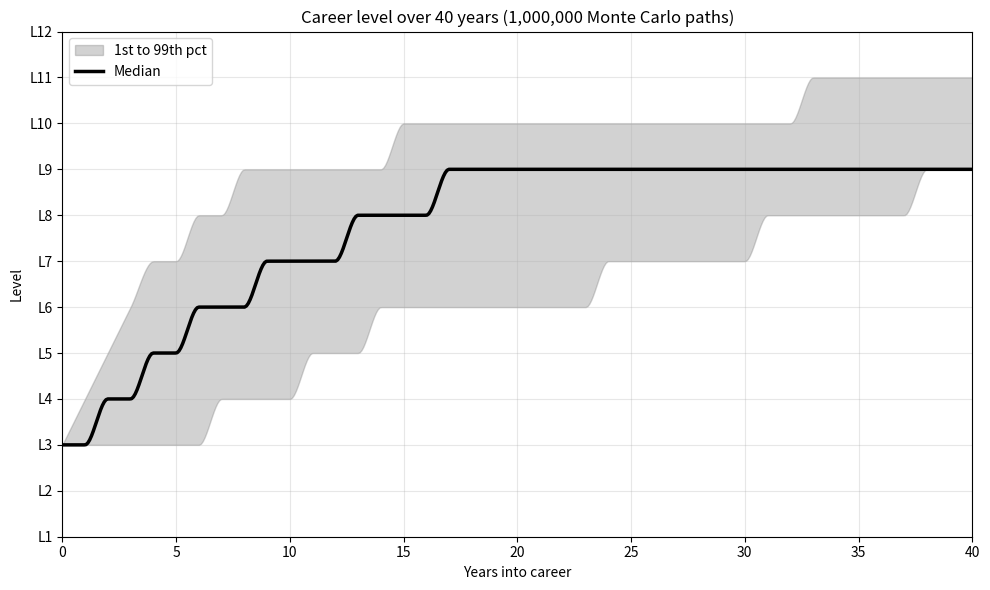

Generate this figure with matplotlib:
"""Monte Carlo simulation of a 40-year career path across levels L1..L12.

Starts at L3. Promotion probability per year depends on current level:
    L3, L4, L5   -> 0.50
    L6, L7, L8   -> 0.25
    L9, L10, L11 -> 0.01
    L12          -> terminal
"""

import numpy as np
import matplotlib.pyplot as plt
from scipy.interpolate import PchipInterpolator
from scipy.stats import binom

# Simulation knobs: 1M independent careers, each tracked over 40 years.
# SEED makes the RNG deterministic so re-runs produce identical paths.
N_PATHS = 1_000_000
YEARS = 40
START_LEVEL = 3
MAX_LEVEL = 12
SEED = 42

# Promotion probability lookup, indexed by level number.
# Indices 0..2 are padding so PROMO_PROB[3] corresponds to L3 (no arithmetic offset needed).
PROMO_PROB = np.array([
    0.00, 0.00, 0.00,    # L0, L1, L2  (unused, kept for index alignment)
    0.50, 0.50, 0.50,    # L3, L4, L5
    0.25, 0.25, 0.25,    # L6, L7, L8
    0.01, 0.01, 0.01,    # L9, L10, L11
    0.00,                # L12 terminal (0 prob -> stays there forever)
])


def promo_prob(level: np.ndarray) -> np.ndarray:
    """Return per-path yearly promotion probability for the given levels."""
    # Fancy indexing: if `level` is an array of shape (N,), the result is also (N,),
    # with each entry looked up from PROMO_PROB. This is the vectorized equivalent
    # of `[PROMO_PROB[l] for l in level]` but runs in C.
    return PROMO_PROB[level]


def simulate() -> np.ndarray:
    """Run N_PATHS careers for YEARS years and return a (N_PATHS, YEARS+1) array."""
    rng = np.random.default_rng(SEED)

    # Pre-allocate the full trajectory grid and seed column 0 with START_LEVEL.
    # Shape (N_PATHS, YEARS+1): each row is one career, each column is a year snapshot.
    levels = np.full((N_PATHS, YEARS + 1), START_LEVEL, dtype=int)

    # March forward year by year. Vectorized across all N_PATHS paths simultaneously.
    for t in range(1, YEARS + 1):
        current = levels[:, t - 1]                            # levels at start of year t
        # Draw a Bernoulli (n=1) for each path with its level-dependent probability.
        # `promoted` is a 0/1 array: 1 means the path got promoted this year.
        promoted = binom.rvs(n=1, p=promo_prob(current), random_state=rng)
        # Advance by 0 or 1, then cap at MAX_LEVEL so L12 stays terminal.
        levels[:, t] = np.minimum(current + promoted, MAX_LEVEL)

    return levels


def plot(levels: np.ndarray) -> None:
    # x-axis: integer years 0..YEARS (the original sampling grid from simulate()).
    years_axis = np.arange(YEARS + 1)

    # Compute 1st, 50th, and 99th percentile of the level across all paths, per year.
    # `axis=0` collapses the N_PATHS dimension, leaving one value per year.
    p01 = np.percentile(levels, 1, axis=0)
    p50 = np.percentile(levels, 50, axis=0)
    p99 = np.percentile(levels, 99, axis=0)

    # Smooth the step-function percentiles by resampling onto 500 points and
    # interpolating with PCHIP (monotone-preserving cubic). PCHIP avoids the
    # overshoot a natural cubic spline would introduce at integer jumps.
    x_smooth = np.linspace(0, YEARS, 500)
    p01_s = PchipInterpolator(years_axis, p01)(x_smooth)
    p50_s = PchipInterpolator(years_axis, p50)(x_smooth)
    p99_s = PchipInterpolator(years_axis, p99)(x_smooth)

    _, ax = plt.subplots(figsize=(10, 6))
    # Grey band: where 98% of simulated careers fall at each year.
    ax.fill_between(x_smooth, p01_s, p99_s, color="grey", alpha=0.35, label="1st to 99th pct")
    # Black line: the "typical" career trajectory.
    ax.plot(x_smooth, p50_s, color="black", linewidth=2.5, label="Median")

    # Y axis as discrete level labels L1..L12 rather than raw numbers.
    ax.set_xlabel("Years into career")
    ax.set_ylabel("Level")
    ax.set_yticks(range(1, MAX_LEVEL + 1))
    ax.set_yticklabels([f"L{i}" for i in range(1, MAX_LEVEL + 1)])
    ax.set_xlim(0, YEARS)
    ax.set_ylim(1, MAX_LEVEL)
    ax.set_title(f"Career level over {YEARS} years ({N_PATHS:,} Monte Carlo paths)")
    ax.legend()
    ax.grid(alpha=0.3)

    plt.tight_layout()
    plt.savefig("promo_mc.png", dpi=120)
    plt.show()


if __name__ == "__main__":
    levels = simulate()
    plot(levels)
